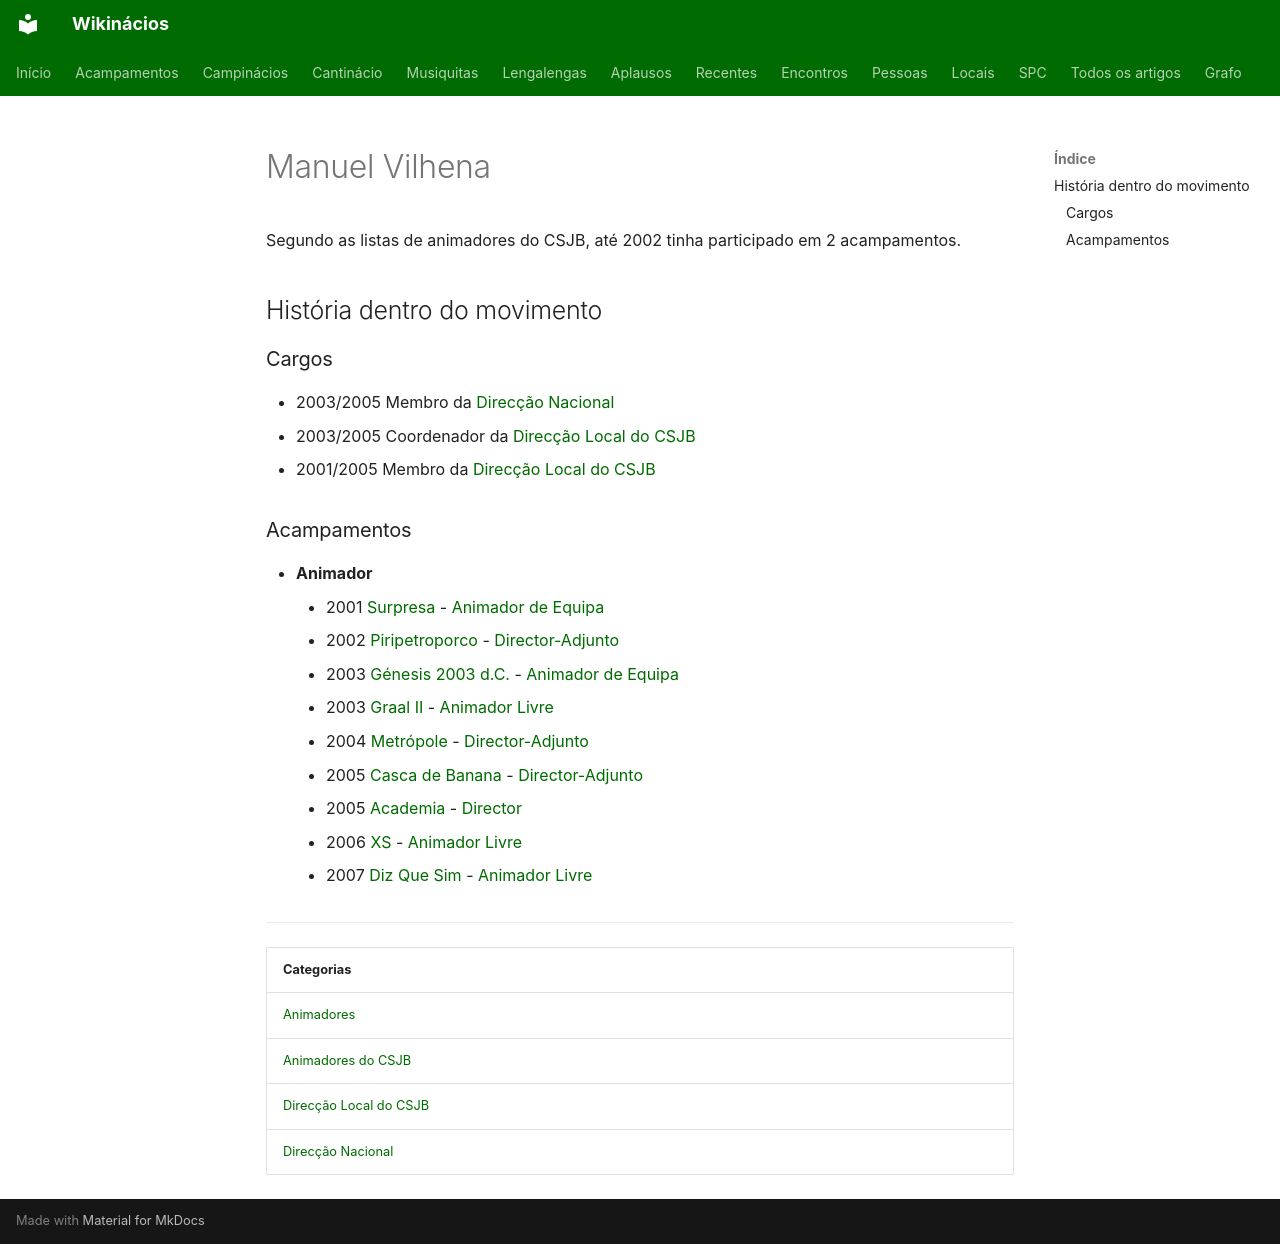

repository: neteinstein/Campinacios · page: Pessoas/M/Manuel Vilhena.html · generator: mkdocs

# Manuel Vilhena

Segundo as listas de animadores do CSJB, até 2002 tinha participado em 2 acampamentos.

## História dentro do movimento

### Cargos

- 2003/2005 Membro da [Direcção Nacional](../../Categorias/Direc%C3%A7%C3%A3o%20Nacional.md)
- 2003/2005 Coordenador da [Direcção Local do CSJB](../../Categorias/Direc%C3%A7%C3%A3o%20Local%20do%20CSJB.md)
- 2001/2005 Membro da [Direcção Local do CSJB](../../Categorias/Direc%C3%A7%C3%A3o%20Local%20do%20CSJB.md)

### Acampamentos

- **Animador**
    - 2001 [Surpresa](../../Acampamentos/2001/Surpresa.md) - [Animador de Equipa](../../Cargos/Animador%20de%20Equipa.md)
    - 2002 [Piripetroporco](../../Acampamentos/2002/Piripetroporco.md) - [Director-Adjunto](../../Cargos/Director-Adjunto.md)
    - 2003 [Génesis 2003 d.C.](../../Acampamentos/2003/G%C3%A9nesis%202003%20d.C..md) - [Animador de Equipa](../../Cargos/Animador%20de%20Equipa.md)
    - 2003 [Graal II](../../Acampamentos/2003/Graal%20II.md) - [Animador Livre](../../Cargos/Animador%20Livre.md)
    - 2004 [Metrópole](../../Acampamentos/2004/Metr%C3%B3pole.md) - [Director-Adjunto](../../Cargos/Director-Adjunto.md)
    - 2005 [Casca de Banana](../../Acampamentos/2005/Casca%20de%20Banana.md) - [Director-Adjunto](../../Cargos/Director-Adjunto.md)
    - 2005 [Academia](../../Acampamentos/2005/Academia.md) - [Director](../../Cargos/Director.md)
    - 2006 [XS](../../Acampamentos/2006/XS.md) - [Animador Livre](../../Cargos/Animador%20Livre.md)
    - 2007 [Diz Que Sim](../../Acampamentos/2007/Diz%20Que%20Sim.md) - [Animador Livre](../../Cargos/Animador%20Livre.md)

---

| Categorias |
| --- |
| [Animadores](../../Categorias/Animadores.md) |
| [Animadores do CSJB](../../Categorias/Animadores%20do%20CSJB.md) |
| [Direcção Local do CSJB](../../Categorias/Direc%C3%A7%C3%A3o%20Local%20do%20CSJB.md) |
| [Direcção Nacional](../../Categorias/Direc%C3%A7%C3%A3o%20Nacional.md) |
